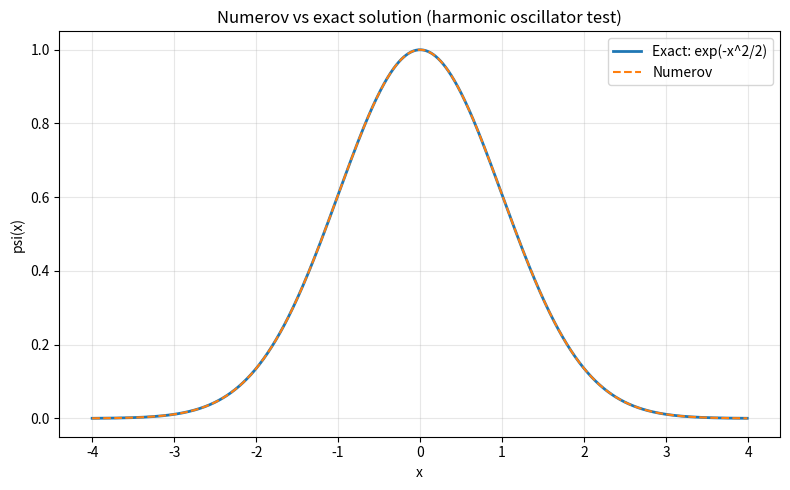
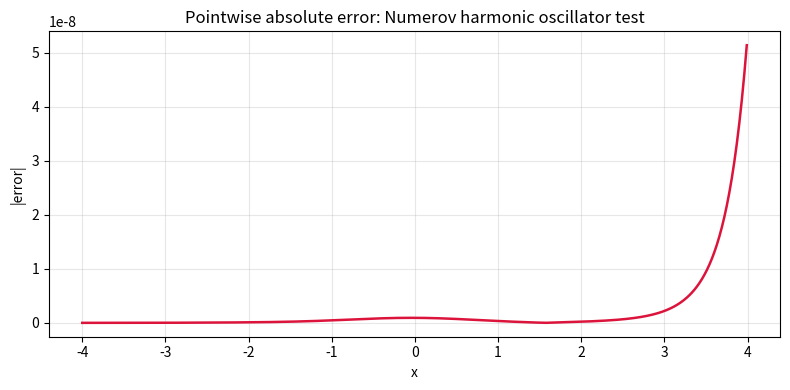

Write Python code to recreate these figures, in order.
import numpy as np
import matplotlib.pyplot as plt


###Si jamais ça plante, vérifier le signe de la partie potentielle dans la fonction Numerov, il se peut que j'ai fait une erreur de signe, et que ça soit pour ça que ça ne marche pas.


def Numerov(psi0, psi1, xi, xf, dx, potentiel):
    x = np.arange(xi, xf, dx, dtype = float)
    psi = np.zeros_like(x)
    psi[0] = psi0
    psi[1] = psi1

    longueurPsi = len(psi)
    for i in range(1, longueurPsi - 1):
        A = 2 * (1 - 5 * dx**2/12* potentiel[i]) * psi[i]
        B = (1 + dx**2/12*potentiel[i - 1]) * psi[i - 1]
        C = (1 + dx**2/12*potentiel[i + 1])

        psi[i+1] = (A - B) / C

    return psi


if __name__ == "__main__":
    # Simple validation case: for potentiel = 0, y'' = 0 and the solution is linear.
    xi, xf, dx = 0.0, 10.0, 0.05
    x = np.arange(xi, xf, dx, dtype=float)
    potentiel = np.zeros_like(x)

    psi0 = 0.0
    psi1 = dx

    psi_num = Numerov(psi0, psi1, xi, xf, dx, potentiel)
    psi_exact = x

    max_abs_err = np.max(np.abs(psi_num - psi_exact))
    print(f"Numerov self-test (V=0): max |error| = {max_abs_err:.3e}")

    if np.allclose(psi_num, psi_exact, rtol=1e-10, atol=1e-12):
        print("PASS")
    else:
        print("FAIL")

    # Harmonic oscillator (ground-state shape) validation:
    # psi_exact = exp(-x^2 / 2) satisfies psi'' = (x^2 - 1) * psi,
    # which corresponds to psi'' = -k(x) * psi with k(x) = 1 - x^2.
    xi_ho, xf_ho, dx_ho = -4.0, 4.0, 0.01
    x_ho = np.arange(xi_ho, xf_ho, dx_ho, dtype=float)
    potentiel_ho = 1.0 - x_ho**2

    psi_exact_ho = np.exp(-0.5 * x_ho**2)
    psi_num_ho = Numerov(psi_exact_ho[0], psi_exact_ho[1], xi_ho, xf_ho, dx_ho, potentiel_ho)

    max_abs_err_ho = np.max(np.abs(psi_num_ho - psi_exact_ho))
    print(f"Numerov harmonic-oscillator test: max |error| = {max_abs_err_ho:.3e}")

    plt.figure(figsize=(8, 5))
    plt.plot(x_ho, psi_exact_ho, label="Exact: exp(-x^2/2)", linewidth=2)
    plt.plot(x_ho, psi_num_ho, "--", label="Numerov", linewidth=1.5)
    plt.xlabel("x")
    plt.ylabel("psi(x)")
    plt.title("Numerov vs exact solution (harmonic oscillator test)")
    plt.legend()
    plt.grid(alpha=0.3)
    plt.tight_layout()
    plt.savefig("numerov_harmonic_test.png", dpi=150)
    print("Plot saved as numerov_harmonic_test.png")

    abs_err_ho = np.abs(psi_num_ho - psi_exact_ho)
    plt.figure(figsize=(8, 4))
    plt.plot(x_ho, abs_err_ho, color="crimson", linewidth=1.8)
    plt.xlabel("x")
    plt.ylabel("|error|")
    plt.title("Pointwise absolute error: Numerov harmonic oscillator test")
    plt.grid(alpha=0.3)
    plt.tight_layout()
    plt.savefig("numerov_harmonic_error.png", dpi=150)
    print("Plot saved as numerov_harmonic_error.png")
    plt.show()
